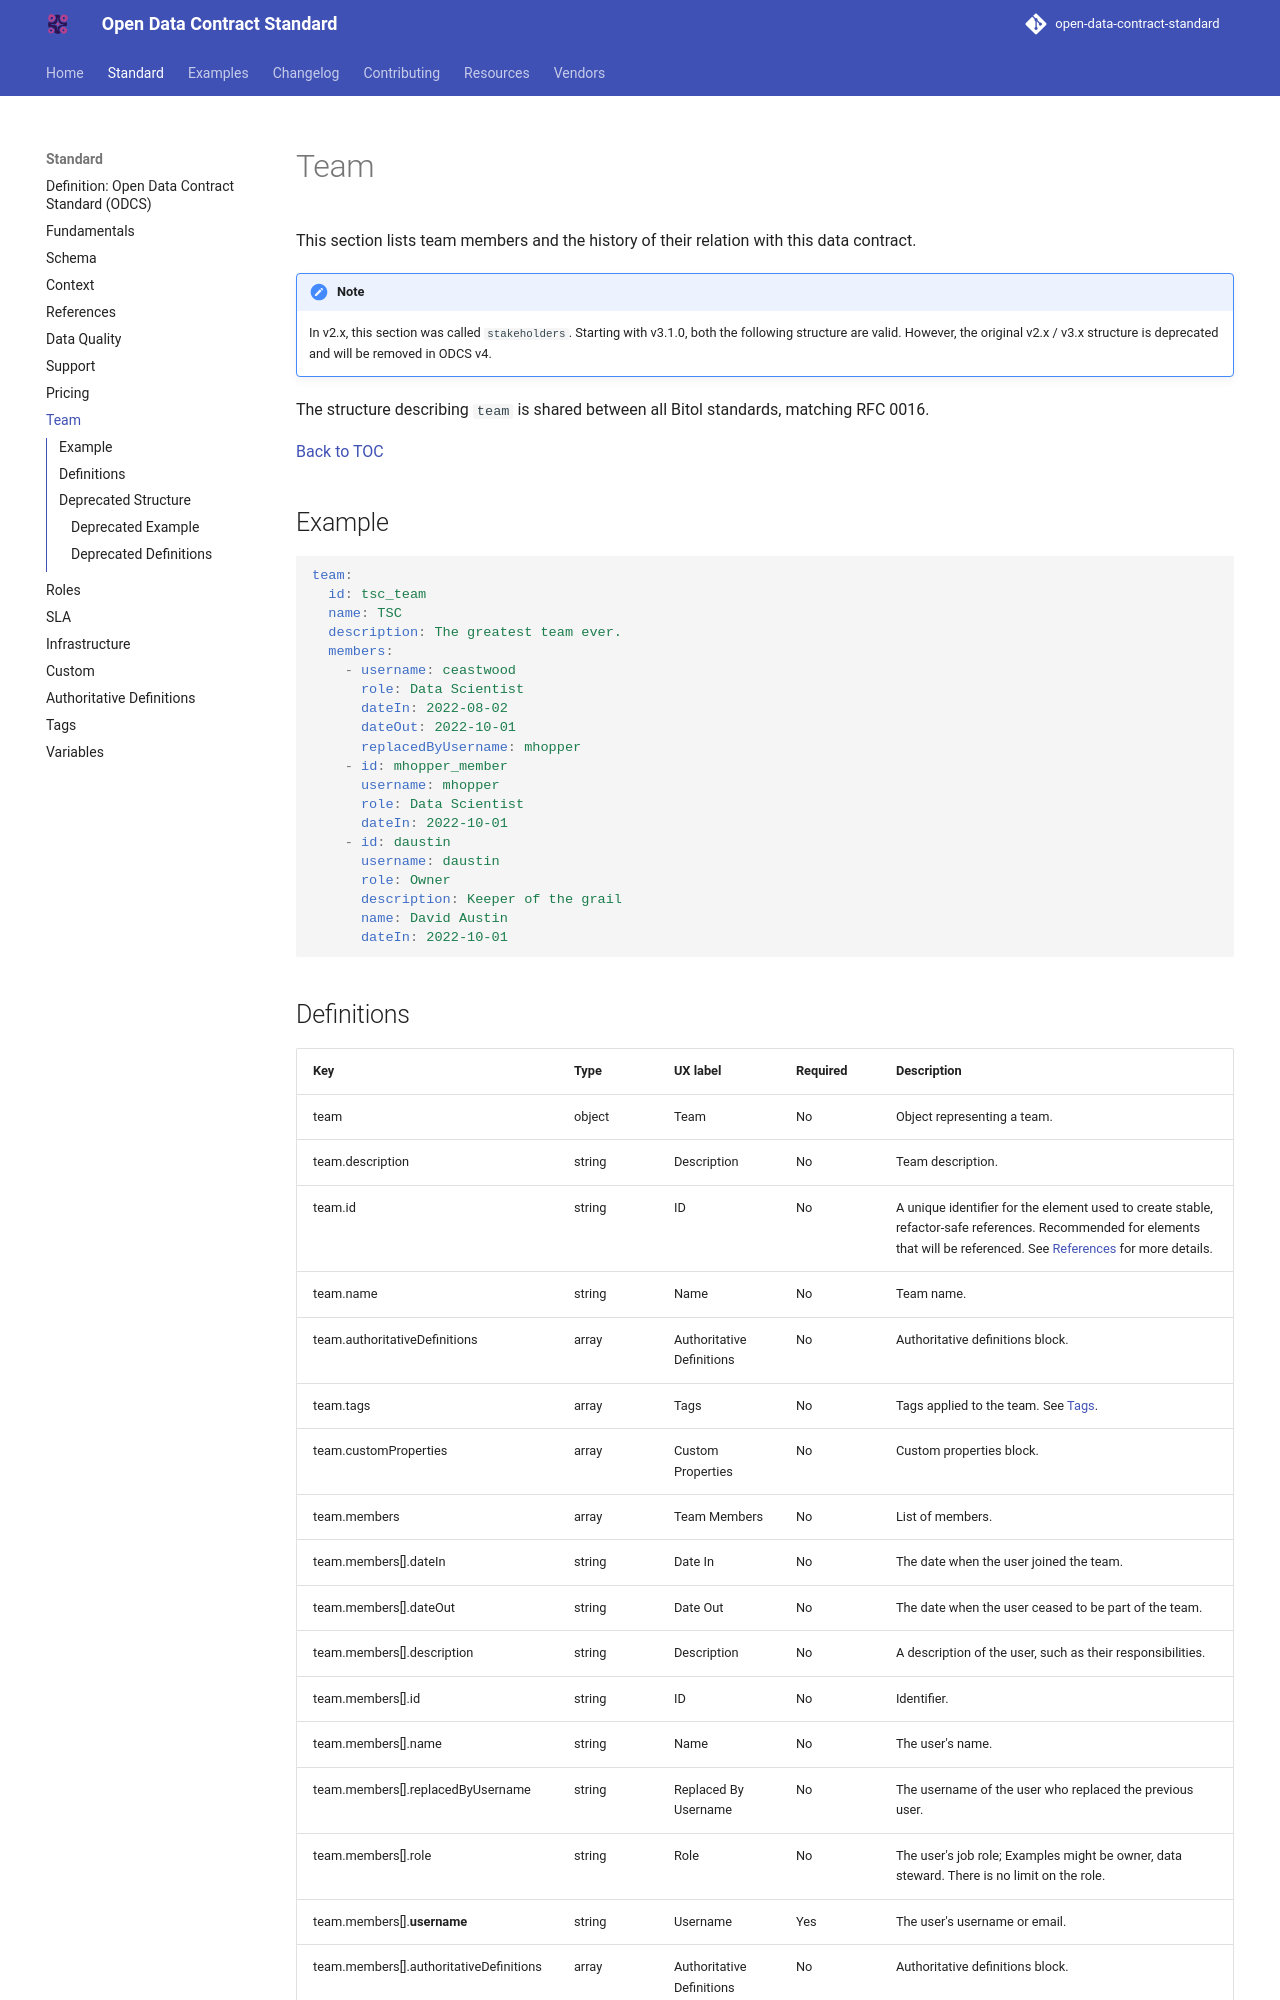

repository: bitol-io/open-data-contract-standard · page: v3.2.0/team/index.html · generator: mkdocs

---
title: "Team"
description: "This section lists team members and the history of their relation with this data contract."
---

<!--
Copyright 2026 The Bitol Contributors
SPDX-License-Identifier: Apache-2.0
-->
# Team

This section lists team members and the history of their relation with this data contract. 

!!! note

    In v2.x, this section was called `stakeholders`. Starting with v3.1.0, both the following structure are valid. However, the original v2.x / v3.x structure is deprecated and will be removed in ODCS v4. 

The structure describing `team` is shared between all Bitol standards, matching RFC 0016.

[Back to TOC](README.md)

##  Example

```YAML
team:
  id: tsc_team
  name: TSC
  description: The greatest team ever.
  members:
    - username: ceastwood
      role: Data Scientist
      dateIn: 2022-08-02
      dateOut: 2022-10-01
      replacedByUsername: mhopper
    - id: mhopper_member
      username: mhopper
      role: Data Scientist
      dateIn: 2022-10-01
    - id: daustin
      username: daustin
      role: Owner
      description: Keeper of the grail
      name: David Austin
      dateIn: 2022-10-01
```
